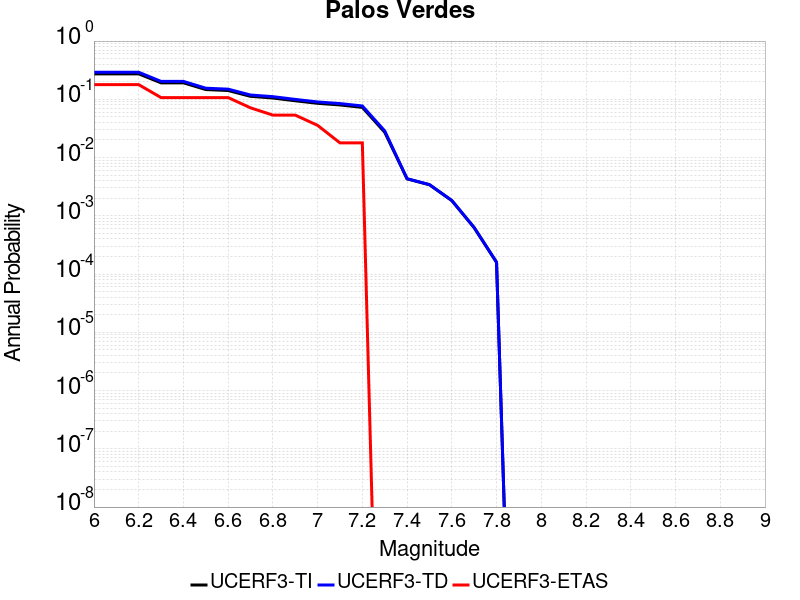

The data file committed next to this chart (first rows):
Magnitude, UCERF3-TI Prob, UCERF3-TD Prob, UCERF3-ETAS Prob
6.0, 0.2736, 0.2914, 0.1786
6.1, 0.2736, 0.2914, 0.1786
6.2, 0.2736, 0.2914, 0.1786
6.3, 0.1919, 0.2032, 0.1071
6.4, 0.1919, 0.2032, 0.1071
6.5, 0.1472, 0.1552, 0.1071
6.6, 0.1416, 0.1494, 0.1071
6.7, 0.1125, 0.1186, 0.07143
6.8, 0.1053, 0.1111, 0.05357
6.9, 0.09443, 0.09964, 0.05357
7.0, 0.08535, 0.09011, 0.03571
7.1, 0.08001, 0.08453, 0.01786
7.2, 0.07271, 0.07689, 0.01786
7.3, 0.02722, 0.02874, 0.0
7.4, 0.004311, 0.004332, 0.0
7.5, 0.003417, 0.003435, 0.0
7.6, 0.001826, 0.001835, 0.0
7.7, 6.252223E-4, 6.2855583E-4, 0.0
7.8, 1.5884507E-4, 1.5976056E-4, 0.0
